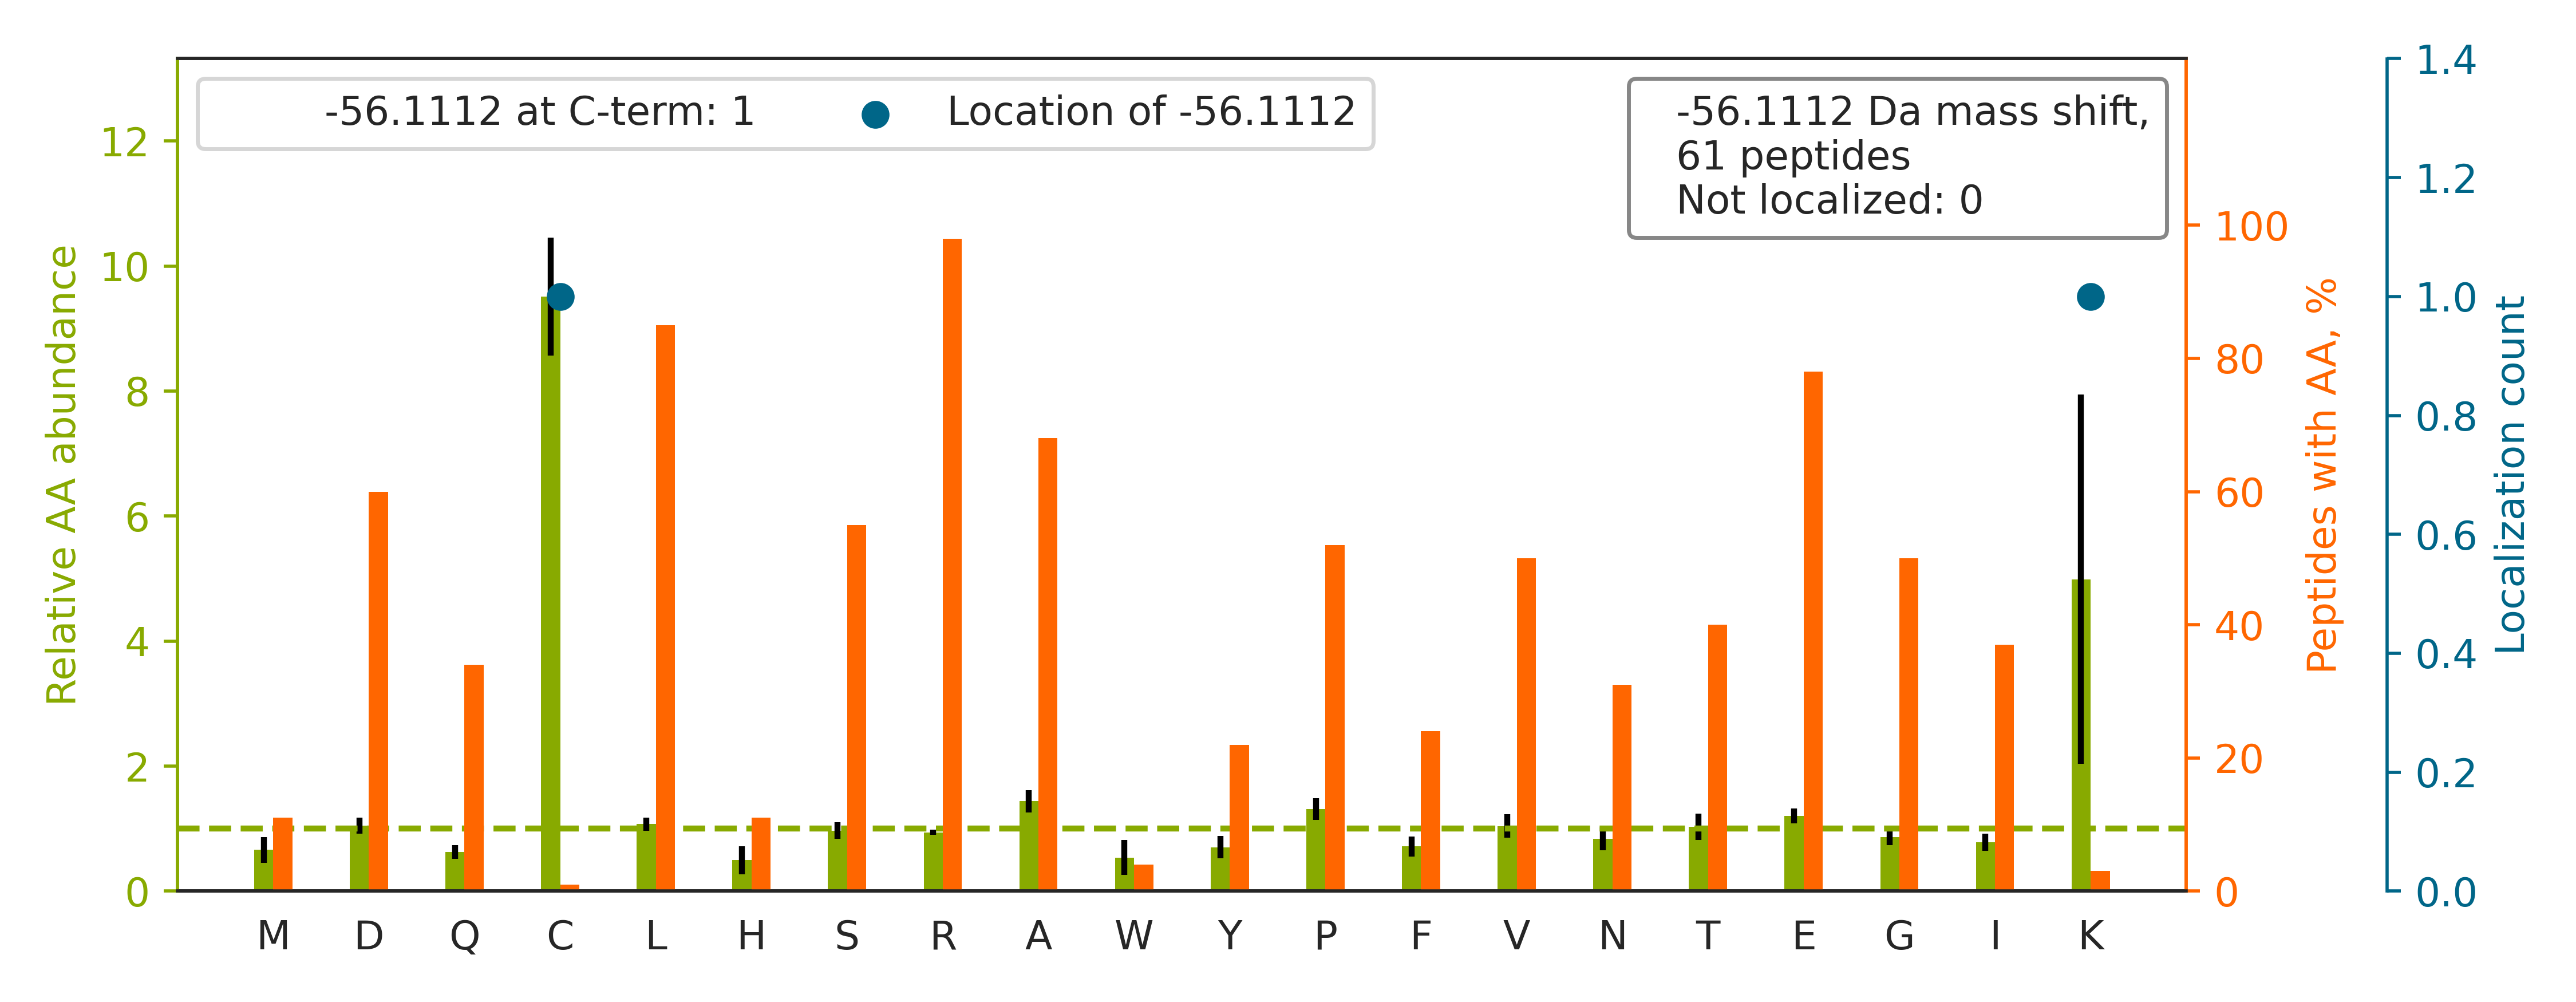

Values plotted in this chart, from the file beside it:
top isoform	localization score	spectrum
-.ISAAQLLDELMGR.D		Exp1_Rep1_Frac5.35384.35384.2
-.DAPGALAQTAAPGPGR.K		Exp1_Rep1_Frac2.26767.26767.2
-.VNPTVFFDIAVDGEPLGR.V		Exp1_Rep1_Frac5.35315.35315.2
-.QDAENVAVPEAAEER.A		Exp1_Rep1_Frac1.26271.26271.2
-.ENQVLTPHVYWAQR.H		Exp1_Rep1_Frac4.29381.29381.2
-.ELEDGVVYQEEPGGSGAVMSER.V		Exp1_Rep1_Frac1.31976.31976.3
-.EEGHGLDLTYITER.I		Exp1_Rep1_Frac2.30224.30224.2
-.DNYADLSDTELTTLLR.R		Exp1_Rep1_Frac2.35330.35330.2
-.QNDAGEFVDLYVPR.K		Exp1_Rep1_Frac2.34766.34766.2
-.EDSASASLSSAAATGTSTSTPAAPTAR.K		Exp1_Rep1_Frac2.25805.25805.3
-.DEQALLGLNPNADSDFR.Q		Exp1_Rep1_Frac2.34986.34986.2
-.DFLLGNPFSSPVGQR.I		Exp1_Rep1_Frac7.34178.34178.2
-.EVLAAETTSQQER.L		Exp1_Rep1_Frac1.30722.30722.2
-.DAATLTYDTLR.F		Exp1_Rep1_Frac2.33220.33220.2
-.DLAAAAEPGAGSQHLEVR.D		Exp1_Rep1_Frac2.26370.26370.3
-.EYLIGIQGPDYVLVASDR.V		Exp1_Rep1_Frac4.35402.35402.2
-.EPAEQPSELVSAEGR.N		Exp1_Rep1_Frac1.27709.27709.2
-.EPSSLELPADTVQR.I		Exp1_Rep1_Frac2.31595.31595.2
-.DEPSPLAQPLELNQHSR.F		Exp1_Rep1_Frac2.28439.28439.2
-.NVGTAHSEVNPNTR.V		Exp1_Rep1_Frac2.13744.13744.2
-.EAAAEPGNLAGVR.H		Exp1_Rep1_Frac1.26569.26569.2
-.EATGVLPFVR.G		Exp1_Rep1_Frac4.34764.34764.2
-.DLYSTPAAALDR.F		Exp1_Rep1_Frac2.33008.33008.2
-.NVDHEVNLLVEEIHR.L		Exp1_Rep1_Frac2.31899.31899.3
-.EGPLSVFGDR.S		Exp1_Rep1_Frac2.34952.34952.2
-.ESAIAEGGASR.F		Exp1_Rep1_Frac1.21380.21380.2
-.DLFGDLPEPER.S		Exp1_Rep1_Frac2.35318.35318.2
-.EPGPDGPAASGPAAIR.E		Exp1_Rep1_Frac1.24753.24753.2
-.EDLLDLDEELR.Y		Exp1_Rep1_Frac1.34675.34675.2
-.EVTGVSAPTVTVFISSSLNTFR.S		Exp1_Rep1_Frac7.34147.34147.3
-.NAGSDPVVIVSAAR.T		Exp1_Rep1_Frac2.30785.30785.2
-.DSPWDELALAFSR.T		Exp1_Rep1_Frac4.35512.35512.2
-.DSTLTASEIR.Q		Exp1_Rep1_Frac1.26586.26586.2
-.DPNTIIEALR.G		Exp1_Rep1_Frac3.35410.35410.2
R.TNSSGLLIC[-56]R.F	1.0	Exp1_Rep1_Frac4.9467.9467.2
-.QAALEVTAR.Y		Exp1_Rep1_Frac2.28952.28952.2
-.DVNIAPLR.A		Exp1_Rep1_Frac2.31602.31602.2
-.EADIITNLR.C		Exp1_Rep1_Frac2.33021.33021.2
-.ESAGLEQLLR.E		Exp1_Rep1_Frac2.34203.34203.2
-.DIEAYLER.I		Exp1_Rep1_Frac2.34848.34848.2
K.DPIYVGGLPR.S		Exp1_Rep1_Frac1.12195.12195.2
-.DVFLMIR.R		Exp1_Rep1_Frac6.35098.35098.2
-.DETSPLVSPER.A		Exp1_Rep1_Frac1.26736.26736.2
-.ELSAEYLR.E		Exp1_Rep1_Frac2.31988.31988.2
-.ESALAVPR.L		Exp1_Rep1_Frac2.27093.27093.2
-.EELVVEVR.G		Exp1_Rep1_Frac1.32712.32712.2
-.ETILEQQR.R		Exp1_Rep1_Frac2.29822.29822.2
-.LVAAAAER.N		Exp1_Rep1_Frac2.28293.28293.2
R.NARGAPMDPTESPAAPEAALPK[-56].A	1.0	Exp1_Rep1_Frac1.16322.16322.2
-.EWGSESAAVR.R		Exp1_Rep1_Frac2.26546.26546.2
-.EELSADEIR.R		Exp1_Rep1_Frac1.28817.28817.2
-.NLFNLDR.F		Exp1_Rep1_Frac4.34838.34838.2
-.MIHGFQSSHR.D		Exp1_Rep1_Frac8.14488.14488.3
R.ETFELVGR.L		Exp1_Rep1_Frac2.31677.31677.2
R.QSAEYEALIR.Q		Exp1_Rep1_Frac1.15212.15212.2
-.EIGTEISR.K		Exp1_Rep1_Frac1.26833.26833.2
K.MTVALKTK.S		Exp1_Rep1_Frac6.35390.35390.2
-.TEQMTLR.G		Exp1_Rep1_Frac2.23821.23821.2
K.VLPPPAGYVPIR.T		Exp1_Rep1_Frac1.4408.4408.3
-.ESDFYLR.Y		Exp1_Rep1_Frac2.31276.31276.2
... 1 more rows
